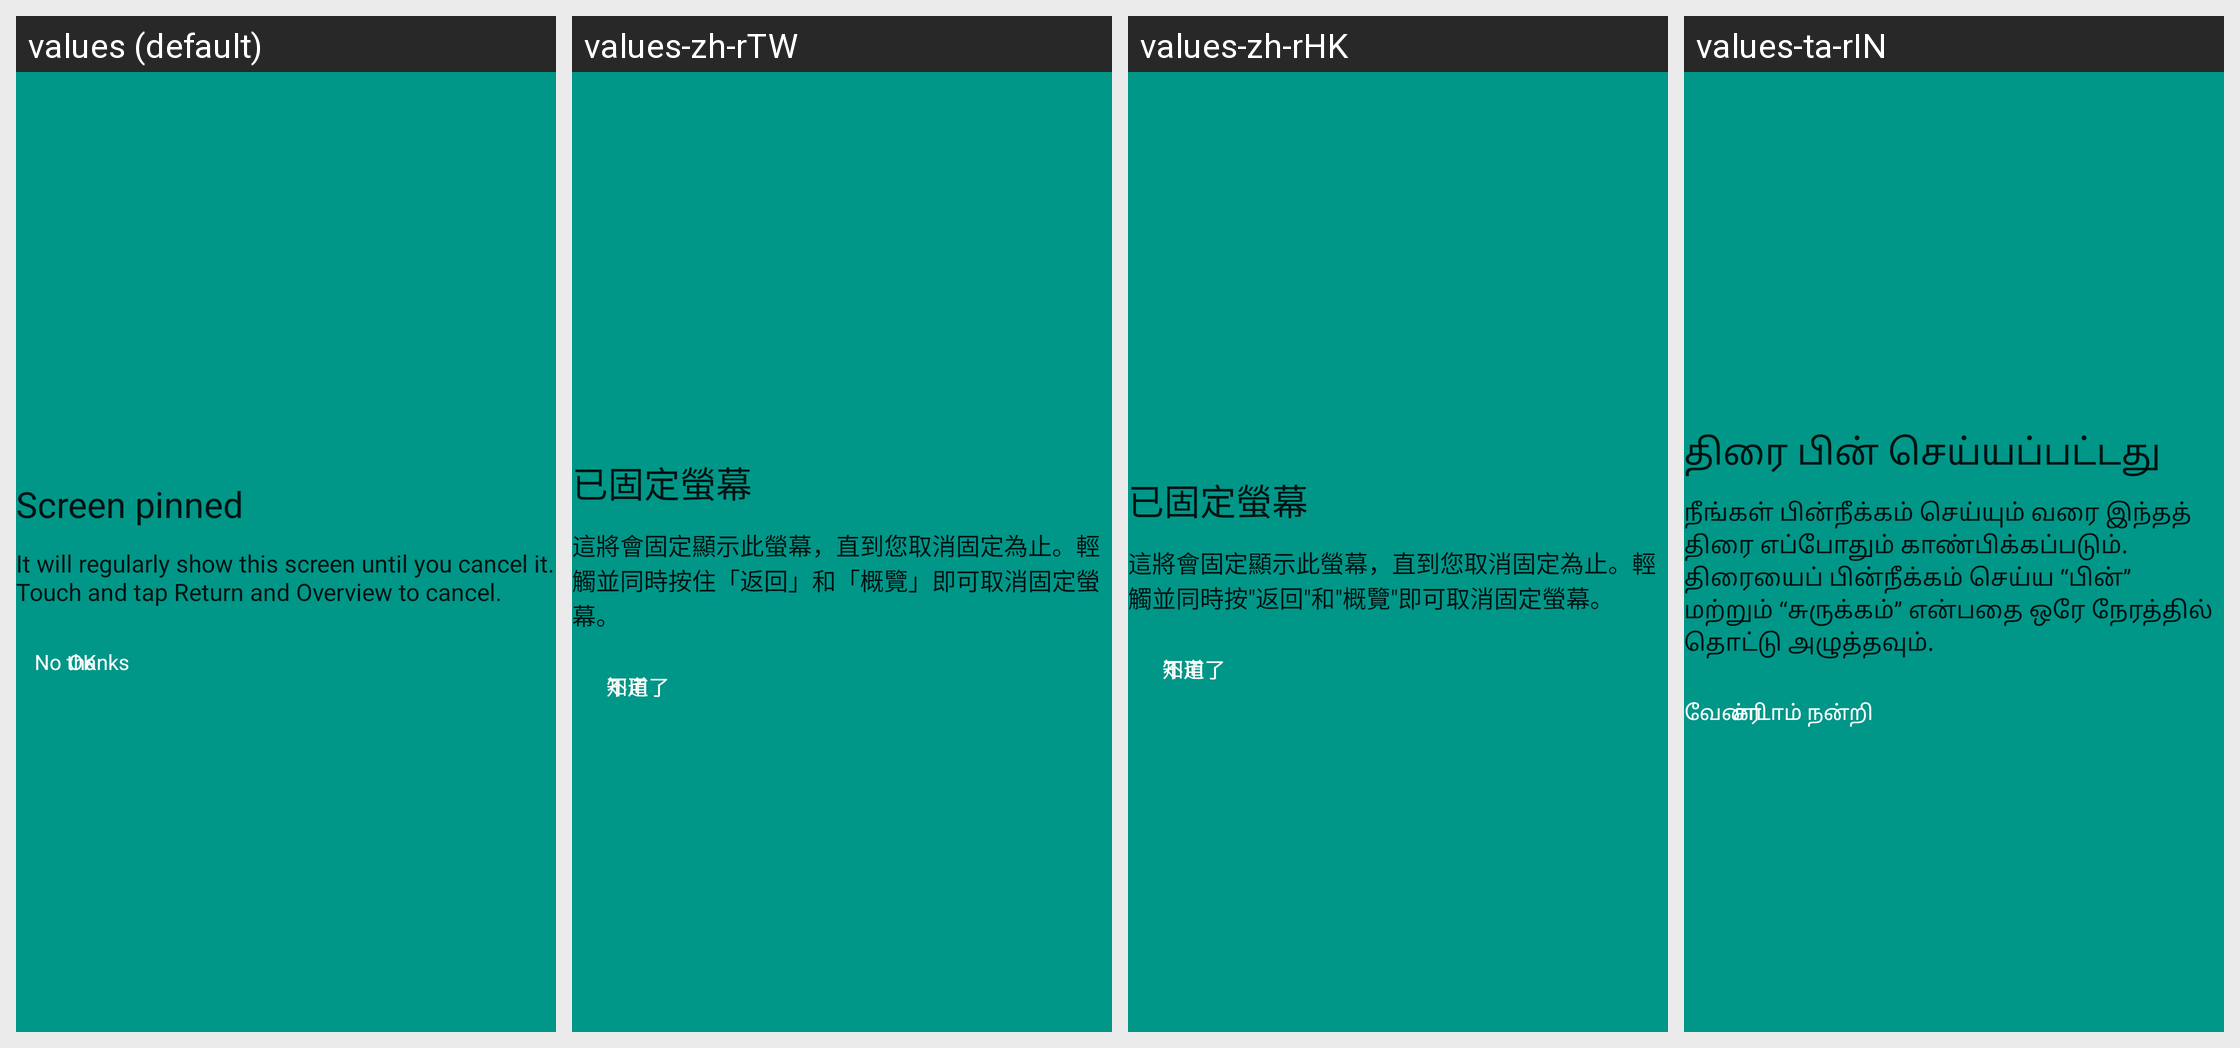

Locale-by-locale string values for the Android screen shown in this grid:
Android screen res/layout/screen_pinning_request_text_area.xml rendered under 4 locales, left to right: values (default), values-zh-rTW, values-zh-rHK, values-ta-rIN. Device: Nexus 5 (rendered at 1080×1920; each locale shown at half size, 540×960, under a caption strip naming it); theme vivo_systemui_theme.
Other locales in the repository, not shown: values-ar, values-ar-rEG, values-as-rIN, values-bh-rMA, values-bn-rBD, values-gu-rIN, values-hi, values-in, values-km-rKH, values-kn-rIN, values-lo-rLA, values-ml-rIN, values-mr-rIN, values-ms, values-ms-rMY, values-my-rMM, values-my-rZG, values-or-rIN, values-pa-rIN, values-ru, values-te-rIN, values-th, values-tl, values-ur-rPK, values-vi, values-zh-rCN.
Strings drawn on this screen, with the default value and each locale's value (text and hints the layout hard-codes, and strings that could not be matched under every locale, appear in the picture but are not listed):

screen_pinning_title
  values: Screen pinned
  values-zh-rTW: 已固定螢幕
  values-zh-rHK: 已固定螢幕
  values-ta-rIN: திரை பின் செய்யப்பட்டது

screen_pinning_description
  values: It will regularly show this screen until you cancel it. Touch and tap Return and Overview to cancel.
  values-zh-rTW: 這將會固定顯示此螢幕，直到您取消固定為止。輕觸並同時按住「返回」和「概覽」即可取消固定螢幕。
  values-zh-rHK: 這將會固定顯示此螢幕，直到您取消固定為止。輕觸並同時按"返回"和"概覽"即可取消固定螢幕。
  values-ta-rIN: நீங்கள் பின்நீக்கம் செய்யும் வரை இந்தத் திரை எப்போதும் காண்பிக்கப்படும். திரையைப் பின்நீக்கம் செய்ய “பின்” மற்றும் “சுருக்கம்” என்பதை ஒரே நேரத்தில் தொட்டு அழுத்தவும்.

screen_pinning_positive
  values: OK
  values-zh-rTW: 知道了
  values-zh-rHK: 知道了
  values-ta-rIN: சரி

screen_pinning_negative
  values: No thanks
  values-zh-rTW: 不用了
  values-zh-rHK: 不用了
  values-ta-rIN: வேண்டாம் நன்றி
